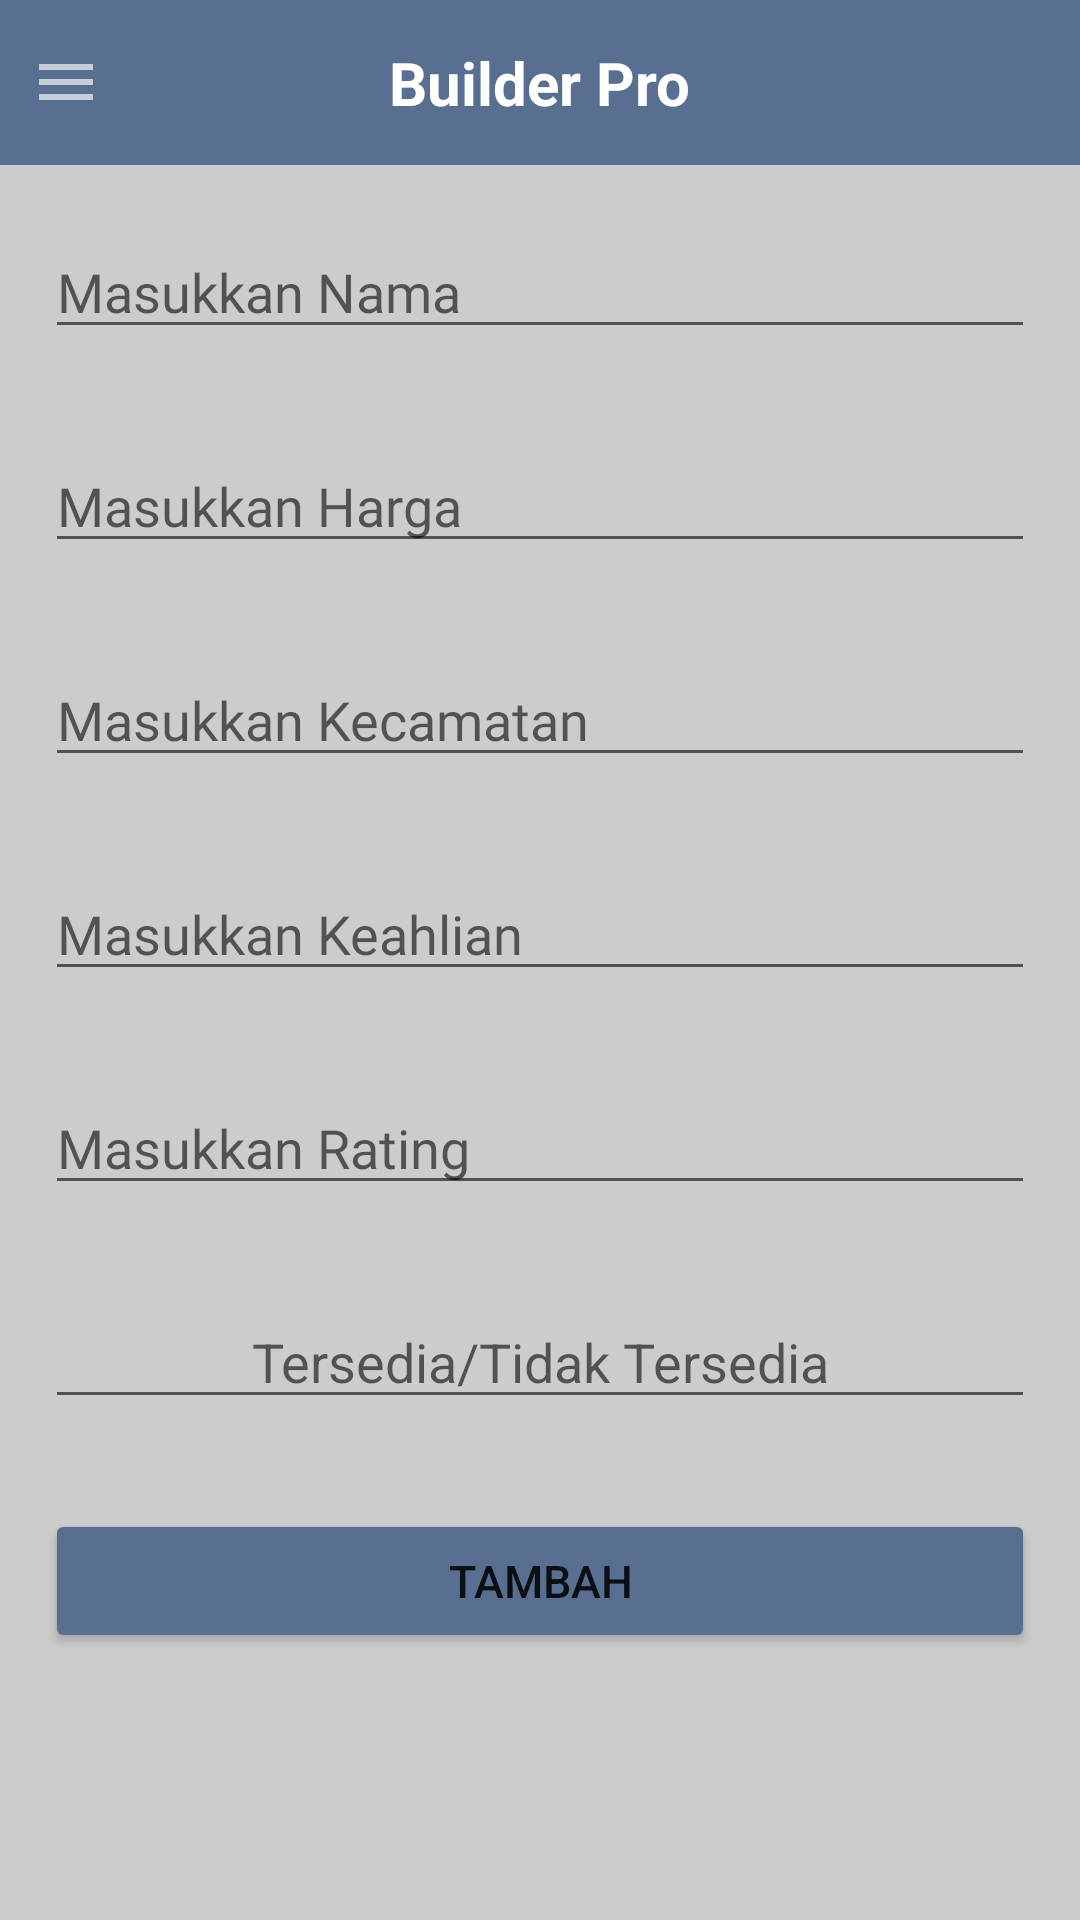

Here is an Android app screen rendered from its layout file. Give the layout XML and the strings, colors and styles it references.
<!-- AndroidManifest.xml: application theme Theme.BuilderPro -->
<!-- res/layout/activity_tambah.xml -->
<?xml version="1.0" encoding="utf-8"?>
<LinearLayout
    xmlns:android="http://schemas.android.com/apk/res/android"
    xmlns:app="http://schemas.android.com/apk/res-auto"
    xmlns:tools="http://schemas.android.com/tools"
    android:layout_width="match_parent"
    android:layout_height="match_parent"
    android:orientation="vertical"
    android:background="#ccc"
    tools:context=".recyclerView.TambahActivity">

    <RelativeLayout
        android:layout_width="match_parent"
        android:layout_height="55dp"
        android:background="#586F92">

        <TextView
            android:id="@+id/title_text"
            android:layout_width="wrap_content"
            android:layout_height="wrap_content"
            android:layout_centerInParent="true"
            android:text="@string/app_name"
            android:textSize="20sp"
            android:textColor="#fff"
            android:textStyle="bold" />

        <ImageButton
            android:id="@+id/menu_button"
            android:layout_width="wrap_content"
            android:layout_height="wrap_content"
            android:layout_alignParentLeft="true"
            android:layout_centerInParent="true"
            android:layout_marginLeft="10dp"
            android:background="@null"
            android:src="@drawable/ic_menu" />

    </RelativeLayout>

    <EditText
        android:id="@+id/nama"
        android:layout_width="match_parent"
        android:layout_height="wrap_content"
        android:hint="Masukkan Nama"
        android:fontFamily="@font/poppins_semibold"
        android:importantForAutofill="no"
        android:layout_marginTop="20dp"
        android:layout_marginLeft="15dp"
        android:layout_marginRight="15dp"
        android:layout_marginBottom="10dp">
    </EditText>

    <EditText
        android:id="@+id/harga"
        android:layout_width="match_parent"
        android:layout_height="wrap_content"
        android:hint="Masukkan Harga"
        android:fontFamily="@font/poppins_semibold"
        android:inputType="numberDecimal"
        android:importantForAutofill="no"
        android:layout_marginTop="20dp"
        android:layout_marginLeft="15dp"
        android:layout_marginRight="15dp"
        android:layout_marginBottom="10dp">
    </EditText>



    <EditText
        android:id="@+id/loc"
        android:layout_width="match_parent"
        android:layout_height="wrap_content"
        android:hint="Masukkan Kecamatan"
        android:fontFamily="@font/poppins_semibold"
        android:importantForAutofill="no"
        android:layout_marginTop="20dp"
        android:layout_marginLeft="15dp"
        android:layout_marginRight="15dp"
        android:layout_marginBottom="10dp">
    </EditText>

    <EditText
        android:id="@+id/ahli"
        android:layout_width="match_parent"
        android:layout_height="wrap_content"
        android:hint="Masukkan Keahlian"
        android:fontFamily="@font/poppins_semibold"
        android:importantForAutofill="no"
        android:layout_marginTop="20dp"
        android:layout_marginLeft="15dp"
        android:layout_marginRight="15dp"
        android:layout_marginBottom="10dp">
    </EditText>

    <EditText
        android:id="@+id/rate"
        android:layout_width="match_parent"
        android:layout_height="wrap_content"
        android:hint="Masukkan Rating"
        android:inputType="numberDecimal"
        android:fontFamily="@font/poppins_semibold"
        android:importantForAutofill="no"
        android:layout_marginTop="20dp"
        android:layout_marginLeft="15dp"
        android:layout_marginRight="15dp"
        android:layout_marginBottom="10dp">
    </EditText>

    <EditText
        android:id="@+id/action"
        android:layout_width="match_parent"
        android:layout_height="wrap_content"
        android:hint="Tersedia/Tidak Tersedia"
        android:fontFamily="sans-serif"
        android:gravity="center"
        android:importantForAutofill="no"
        android:layout_marginTop="20dp"
        android:layout_marginLeft="15dp"
        android:layout_marginRight="15dp"
        android:layout_marginBottom="10dp">
    </EditText>

    <Button
        android:id="@+id/simpan"
        android:layout_width="match_parent"
        android:layout_height="wrap_content"
        android:layout_marginTop="20dp"
        android:backgroundTint="#586F92"
        android:layout_marginLeft="15dp"
        android:layout_marginRight="15dp"
        android:layout_marginBottom="10dp"
        android:text="Tambah"
        android:textSize="15dp">
    </Button>

</LinearLayout>
<!-- resources referenced by this layout -->
<resources>
  <!-- drawable ic_menu (drawable) -->
  <vector android:alpha="0.65" android:height="24dp"
      android:tint="#fff" android:viewportHeight="24"
      android:viewportWidth="24" android:width="24dp" xmlns:android="http://schemas.android.com/apk/res/android">
      <path android:fillColor="@android:color/white" android:pathData="M3,18h18v-2L3,16v2zM3,13h18v-2L3,11v2zM3,6v2h18L21,6L3,6z"/>
  </vector>
  <string name="app_name">Builder Pro</string>
  <style name="Theme.BuilderPro" parent="Theme.MaterialComponents.DayNight.DarkActionBar">
          
          <item name="colorPrimary">@color/purple_500</item>
          <item name="colorPrimaryVariant">@color/purple_700</item>
          <item name="colorOnPrimary">@color/white</item>
          
          <item name="colorSecondary">@color/teal_200</item>
          <item name="colorSecondaryVariant">@color/teal_700</item>
          <item name="colorOnSecondary">@color/black</item>
          
          <item name="android:statusBarColor">?attr/colorPrimaryVariant</item>
          
      </style>
  <!-- not gathered from this repository: default colours our renderer supplied (Android Studio template values) -->
  <color name="purple_500">#FF6200EE</color>
  <color name="purple_700">#FF3700B3</color>
  <color name="teal_200">#FF03DAC5</color>
  <color name="teal_700">#FF018786</color>
  <color name="black">#FF000000</color>
  <color name="white">#FFFFFFFF</color>
</resources>
